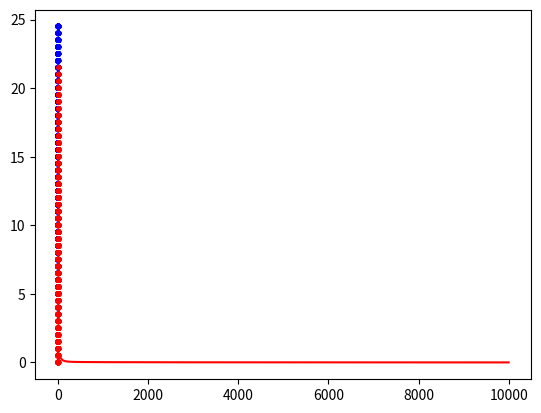
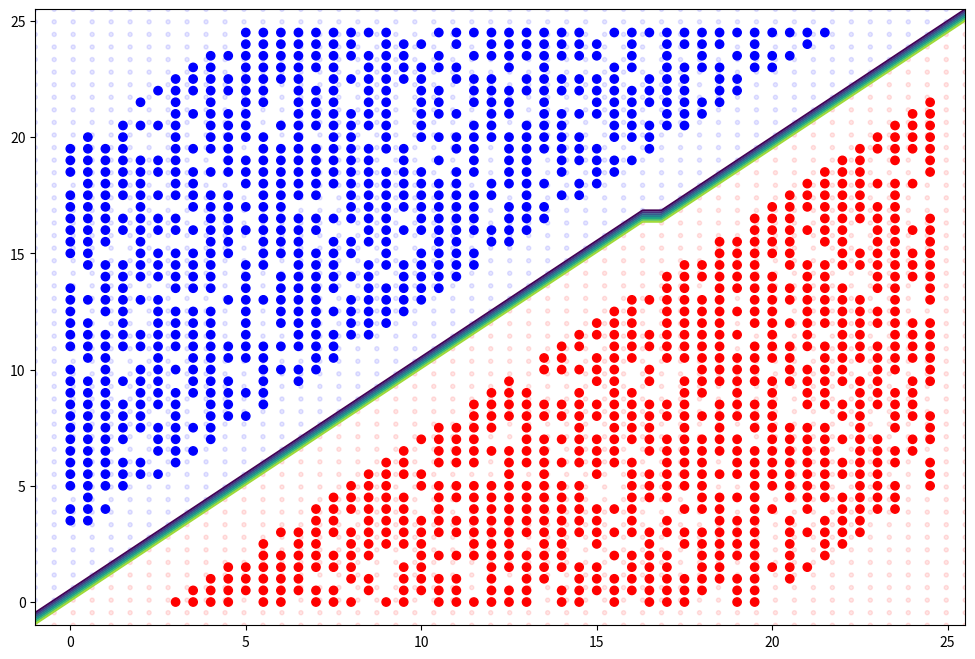
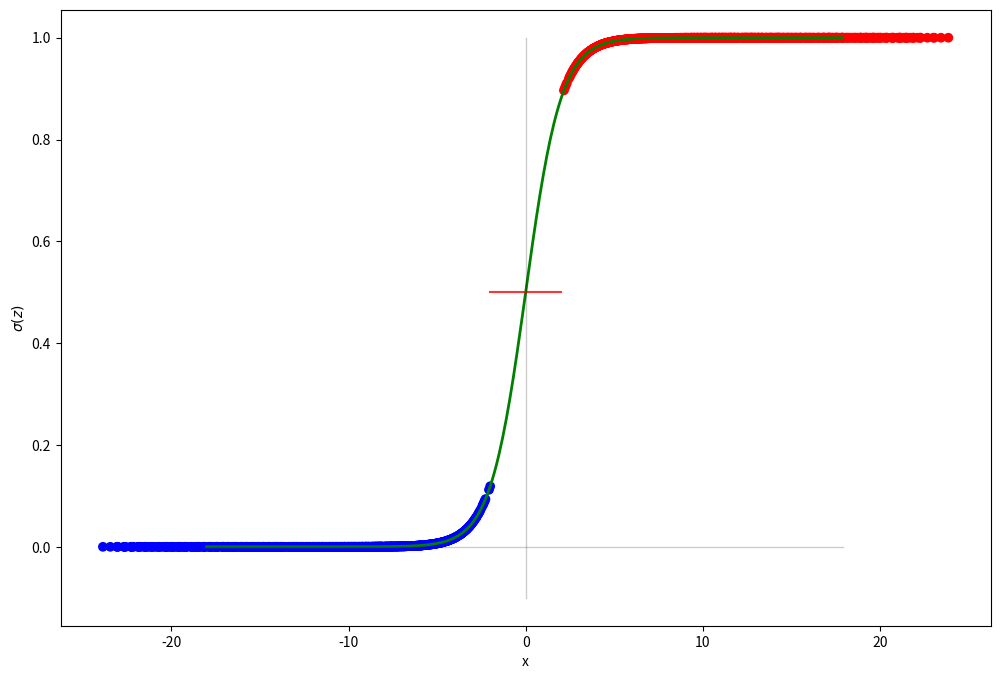

Source code (Python) for these figures, in order:
#!/usr/bin/env python
# coding: utf-8

# <h1>Logistics Regression (Classification) </h1>
# <p>
# Trying to sparate the classes by line or Curve using Gradient Descent Algorithm

# <h3> Gradient Descent Algorithm (Logistics)</h3>
# <p>
# We start with assumpution equation (Called hypothesis) which can separte above data in two classes. 
#     <img src="https://upload.wikimedia.org/wikipedia/commons/8/88/Logistic-curve.svg" width=200 align="right" />
# <p>
#  
#  $h(x) =g(w_0 + w_1 x_1+ w_2 x_2 + w_3 x_1^2 + w_4 x_1 x_2 + w_5 x_2^2)$
# 
#  OR
#   
#  <p>
#  $h(x) =g(f(x))$  where $f(x) =w_0 + w_1 x_1+ w_2 x_2 + w_3 x_1^2 + w_4 x_1 x_2 + w_5 x_2^2$
# 
#  where $g$ is called "sigmoid" or "logistics" function
#  $g(z) =\displaystyle\frac{1}{1+e^{-z}}$
# 
# </p>
# The coefficients with initial guess (i.e. $w_0$, $w_1$...) of $h(x)$ will be fed into the algorithm.
# Then Program will start from initial guess and then iterate steps to find the best fit.
# <p> We predict $\hat{Y}= 1$ if
#     $h(x)>=0.5$ i.e.  $f(x)>=0$ 
# <p> We predict $\hat{Y}= 0$  if
#     $h(x)<0.5$ i.e. $f(x)<0$
# <p>
#  Our objective is to minimize Error in predicted values.
#     <p>
#  $ Error=   \hat{Y}-Y$  Where  $\hat{Y}=h(X)$
#  </p>
# Since Loss involve propablities between 0 and 1. we define loss function differently. we define Loss/Cost function as follows

# <h3>Cost/Loss Function</h3>
# Loss funnction is defined as
# <p>$L(W) = \dfrac {-1}{n} \displaystyle \sum _{i=1}^n \left [ Y_{i} log(\hat{Y}_{i})+ (1-Y_{i}) log(1-\hat{Y}_{i}) \right]$
# <p> and gradient update is same as it was in case of linear. 
#     <p>$W :=  W - \alpha \frac{1}{n} \sum\limits_{i=1}^{n}(h(X) - Y)X$ 
#     
# 

# <h1> Derivation of Logistics Loss Function and Gradient Updates

# <h3>Cost/Loss Function(logistics)</h3>
# <p>
# <p>$f(x) =W^T X$  where $W^T X=w_0 + w_1 x+ w_2 y + w_3 x^2 + w_4 x y + w_5 y^2$
# <p>$g(z) =\displaystyle\frac{1}{1+e^{-z}}$
# <p>$\implies h(X)=g(f(X))=g(W^T X)=\displaystyle\frac{1}{1+e^{-W^T X}}$
# 

#  <p>We calculate loss, 
#       
#    <p>$Loss= \begin{cases} 
#               -\log(h(X)) & Y=1 \\
#               -\log(1- h(X)) & Y=0
#                \end{cases}$
#  <p> Therefore we can simplify above discrete funciton into following loss function     
#  <p>$L(W)=\frac{-1}{n} \displaystyle \sum_{i=1}^n[Ylog(h(X)) +(1-Y)log(1-h(X))]$

# <h3>Derivative of Cost/Loss Function(logistics)</h3>
#   <p>Now, 
#       
#    <p>$\log(h(X))=\displaystyle\log(\frac{1}{1+e^{-W^T X} })$  
#     <p> $\hspace{20mm}  =  -\log ( 1+e^{-W^T X} ) $
#     
#  <p> $\log(1- h(X))=\displaystyle\log(1-\frac{1}{1+e^{-W^T X}})$
#   <p>  $\hspace{25mm}=\displaystyle\log(\frac{e^{-W^T X}}{1+e^{-W^T X}})$
#   <p>  $\hspace{25mm}=\log (e^{-W^T X} )-\log ( 1+e^{-W^T X} )$
#   <p>  $\hspace{25mm}=e^{-W^T X}-\log ( 1+e^{-W^T X} )$
#     <p>$L(W)=\frac{-1}{n} \displaystyle \sum_{i=1}^n[Ylog(h(X)) +(1-Y)log(1-h(X))]$
#     <p> $\hspace{15mm}=\frac{-1}{n}\displaystyle\sum_{i=1}^n \left[Y(\log ( 1+e^{-W^T X})) + (1-Y)(-W^T X-\log ( 1+e^{-W^T X} ))\right]$    
#  <p>$\hspace{15mm}=\frac{-1}{n}\displaystyle\sum_{i=1}^n \left[YW^T X-W^T X-\log(1+e^{-W^T X})\right]$    
#  <p>$\hspace{15mm}=\frac{-1}{n}\displaystyle\sum_{i=1}^n \left[YW^T X-\log e^{W^T X}- \log(1+e^{-W^T X})\right]$  
#       $\hspace{15mm}\text{using}\hspace{15mm} \log(e^{W^T X})  = W^T X $
#  <p>$\hspace{15mm}=\frac{-1}{n}\displaystyle\sum_{i=1}^n \left[YW^T X-\log(1+e^{W^T X})\right]$ 
#     $\hspace{15mm}\text{using}\hspace{15mm} \log(X) + \log(Y) = log(X Y) $  
# 
# 
# <p>$\frac{\partial}{\partial W} L(W)$
#     $=\frac{\partial}{\partial W}(-YW^T X +\displaystyle\log(1+e^{W^T X}))$
#    <p> $\hspace{20mm}=\frac{\partial}{\partial W}(-YW^T X) +\frac{\partial}{\partial W}(\log(1+e^{W^T X})))$
#    <p> $\hspace{20mm}=-YX+\displaystyle\frac{e^{W^T X}}{1+e^{W^T X}} X$
#     <p> $\hspace{20mm}=(-Y+\displaystyle\frac{e^{W^T X}}{1+e^{W^T X }}) X$
#     <p> $\hspace{20mm}=(-Y+\displaystyle\frac{1}{1+e^{-W^T X }}) X$
#     <p> $\hspace{20mm}=(-Y+h(X)) X$
#    <p>$ Finally$
#     <p> $\implies\frac{\partial}{\partial W} L(W)=(h(X)-Y) X$
#     

# In[ ]:


import numpy as np 
import pandas as pd 
import matplotlib.pyplot as plt
from matplotlib.colors import ListedColormap
import itertools


# <H1>Data Generate

# In[ ]:


X1=[]
X2=[]
Y1=[]

for i,j in itertools.product(range(50),range(50)):
    if abs(i-j)>5 and abs(i-j)<40 and np.random.randint(5,size=1) >0:
        X1=X1+[i/2]
        X2=X2+[j/2]
        if (i>j):
            Y1=Y1+[1]
        else:
            Y1=Y1+[0]
            
X=np.array([X1,X2]).T
Y=np.array([Y1]).T


# <h5> Visualize Data

# In[ ]:


cmap = ListedColormap(['blue', 'red'])                    
plt.scatter(X1,X2, c=Y1,marker='.', cmap=cmap)
plt.show()


# <h5>Normalize Input   

# In[ ]:


SMean=np.min(X,axis=0)    #using Min-Max Normalization
SDev=np.max(X,axis=0)
def NormalizeInput(X,SMean,SDev):   
    XNorm=(X-SMean)/SDev
    return XNorm


# In[ ]:


XNorm=NormalizeInput(X,SMean,SDev)


# <h5>Add Polynomial Features

# In[ ]:


def mapFeature(X,degree):
    
    sz=X.shape[1]
    if (sz==2):
        sz=(degree+1)*(degree+2)/2
        sz=int(sz)
    else:
         sz=degree+1
    out=np.ones((X.shape[0],sz))     #Adding Bias W0

    sz=X.shape[1]
    if (sz==2):
        X1=X[:, 0:1]
        X2=X[:, 1:2]
        col=1
        for i in range(1,degree+1):        
            for j in range(0,i+1):
                out[:,col:col+1]= np.multiply(np.power(X1,i-j),np.power(X2,j))    
                col+=1
        return out
    else:
        for i in range(1,degree+1):        
            out[:,i:i+1]= np.power(X,i)
    
    return out


# In[ ]:


degree=2
inputX=mapFeature(XNorm,degree) 


# <h1>Training

# In[ ]:


def sigmoid(z):
    return 1/(1 + np.exp(-z))


# In[ ]:


def computeCost(weights,X,Y):
    n = X.shape[0]
    fx=np.matmul( X,weights)                      #Hypothesis
    hx=sigmoid(fx)
    term1=np.sum(np.multiply(Y,np.log(hx)))
    term2=np.sum(np.multiply(np.subtract(1,Y),np.log(1-hx)))    
    J=(-1/n)*(term1+term2)
    return J


# <h5> Initialization

# In[ ]:


batchSize=len(Y)         #no of Examples
iterations = 10000
alpha = 0.9
beta1=0.99
beta2=0.999
learningDecayRate=0.999998
epsilon=0.0000000001
featureCount=inputX.shape[1] 
weights=np.zeros((featureCount, 1)) #initialize Weight Paramters
vDW=np.zeros((featureCount, 1))
sDW=np.zeros((featureCount, 1))
lossList=np.zeros((iterations,1),dtype=float)  #for plotting loss curve


# <h5> Gradient Descent Updates

# In[ ]:



for k in range(iterations):
    #nth iteration
    t=k+1
    
    #Hypothesis
    fx=np.matmul( inputX,weights)           
    
    hx=sigmoid(fx)
    
    #Loss
    loss=hx-Y  
    
    
    #derivative
    dW=np.matmul(inputX.T,loss)  #Derivative
   
    #learning Rate decrease as training progresses 
    alpha=alpha*learningDecayRate
    
    #Moment Update
    vDW = (beta1) *vDW+ (1-beta1) *dW        #Momentum  
    sDW = (beta2) *sDW+ (1-beta2) *(dW**2)   #RMSProp
    
    #Bias Correction
    vDWc =vDW/(1-beta1**t)       
    sDWc =sDW/(1-beta2**t)
    
    #gradient Update
    #weights=weights - (alpha/batchSize)*dW                           #Simple
    weights=weights - (alpha/batchSize)*vDW                          #Momentum   
    #weights=weights - (alpha/batchSize)*dW/np.sqrt(csDW+epsilon)     #RMSProp 
    #weights=weights - (alpha/batchSize)*(vDWc/(np.sqrt(sDWc)+epsilon)) #Adam          
    
    
    #Compute Loss for Plotting
    lossList[k]=computeCost(weights,inputX,Y)

print("{0:.15f}".format(lossList[iterations-1][0]))


# <h1>Plot Loss

# In[ ]:


plt.plot(lossList,color='r')
plt.show


# <h1> Prediction/Accuracy Evaluation

# In[ ]:


def predict(X,weights,SMean,SDev,degree):
    XNorm=NormalizeInput(X,SMean,SDev)
    inputX=mapFeature(XNorm,degree)
    fx=np.matmul(inputX, weights)
    hx=sigmoid(fx)
    PY=np.round(hx) 
    return PY


# In[ ]:


def accurracy(Y1,Y2):
    m=np.mean(np.where(Y1==Y2,1,0))    
    return m*100


# <h5>Accurracy on Training Data

# In[ ]:


pY=predict(X, weights,SMean,SDev,degree) 
print(accurracy(Y, pY))


# <h1>Plotting Hypothesis

# In[ ]:


plt.figure(figsize=(12,8))
plt.scatter(X[:,0],X[:,1], c=Y[:,0], cmap=cmap) 
###########################################################################
#Predict for each X1 and X2 in Grid 
x_min, x_max = X[:, 0].min() - 1, X[:, 0].max() + 1
y_min, y_max = X[:, 1].min() - 1, X[:, 1].max() + 1
u = np.linspace(x_min, x_max, 50) 
v = np.linspace(y_min, y_max, 50) 

U,V=np.meshgrid(u,v)
UV=np.column_stack((U.flatten(),V.flatten())) 
W=predict(UV, weights,SMean,SDev,degree) 
plt.scatter(U.flatten(), V.flatten(),  c=W.flatten(), cmap=cmap,marker='.', alpha=0.1)

###########################################################################
#Exact Decision Boundry can be plot with contour
z = np.zeros(( len(u), len(v) )) 
for i in range(len(u)): 
    for j in range(len(v)): 
        uv= np.column_stack((np.array([[u[i]]]),np.array([[v[j]]])))               
        z[i,j] =predict(uv, weights,SMean,SDev,degree) 
z = np.transpose(z) 
plt.contour(u, v, z)
###########################################################################
plt.show()


# <h3> Visualize Sigmoid for given Data points

# In[ ]:


XNorm=NormalizeInput(X,SMean,SDev)
inputX=mapFeature(XNorm,degree)
fx=np.matmul(inputX, weights)
hx=sigmoid(fx)
plt.figure(figsize=(12,8))
plt.scatter(fx,hx,c=np.round(hx), cmap=cmap)

x = np.arange(-18, 18, 0.1)
g = sigmoid(x)
plt.plot(x, g,color='g' ,linewidth=2,alpha=1)
plt.plot(x, x*0,color='k',linewidth=1,alpha=0.2)
plt.plot([-2,0,2], [0.5,0.5,0.5],color='r',alpha=0.8)
plt.plot([0,0], [-0.1,1],color='k',linewidth=1,alpha=0.2)
plt.xlabel('x')
plt.ylabel('$\sigma(z)$')
plt.show()

